Image classification data set "soc" (omae11/MSTAR-dataset on GitHub). Class labels (6): BMP-2 infantry fighting vehicle, BRDM-2 armored scout vehicle, BTR-60 armored personnel carrier, BTR-70 armored personnel carrier, ZIL-131 military truck, ZSU-23-4 self-propelled anti-aircraft gun.

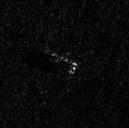
Label: BRDM-2 armored scout vehicle

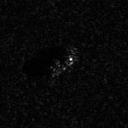
Label: BTR-70 armored personnel carrier

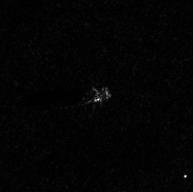
Label: ZIL-131 military truck

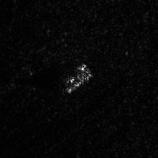
Label: ZSU-23-4 self-propelled anti-aircraft gun

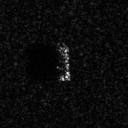
Label: BTR-70 armored personnel carrier

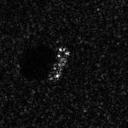
Label: BTR-60 armored personnel carrier
